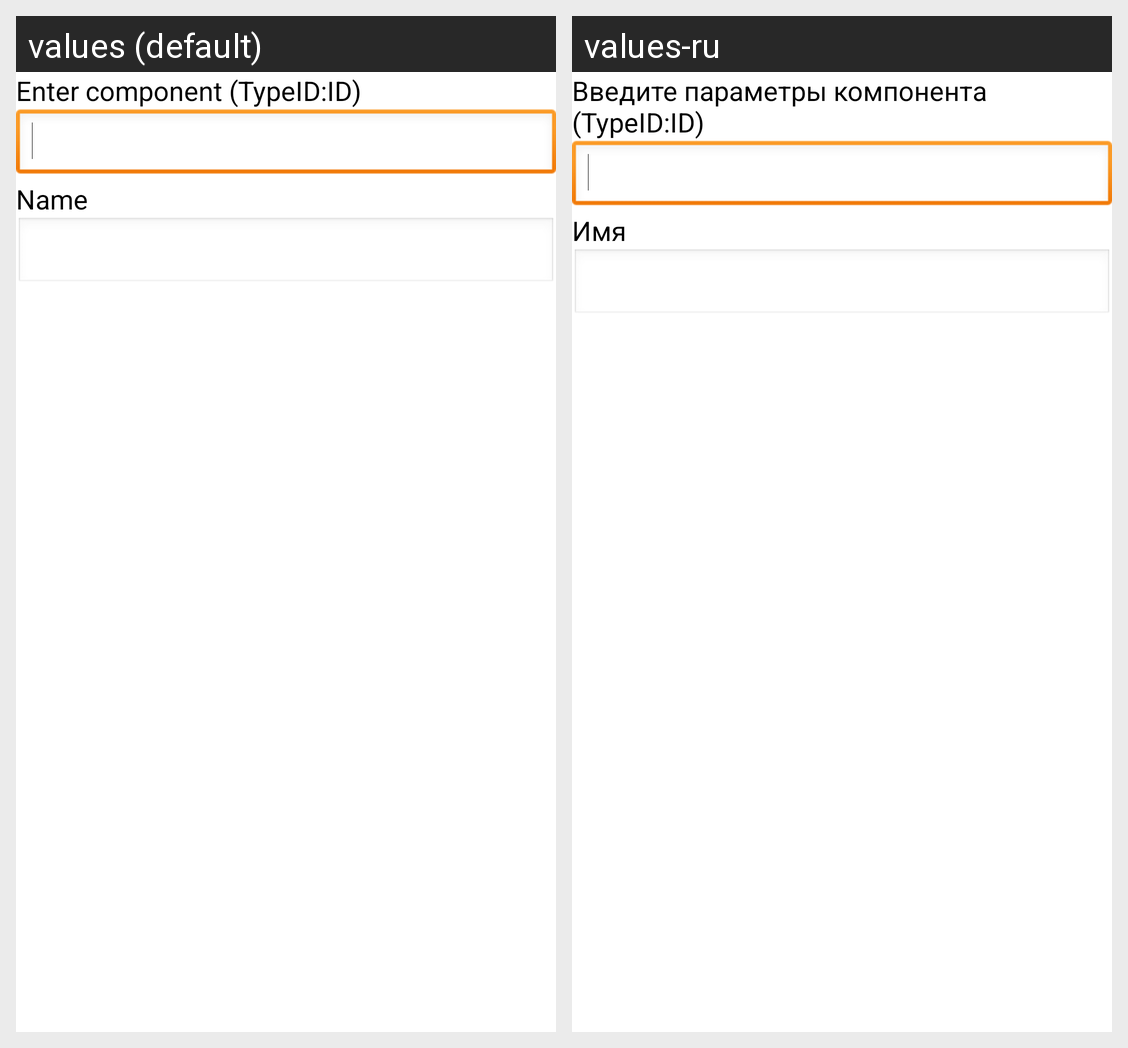

Locale-by-locale string values for the Android screen shown in this grid:
Android screen res/layout/componentprototype_dialog_layout.xml rendered under 2 locales, left to right: values (default), values-ru. Device: Nexus 5 (rendered at 1080×1920; each locale shown at half size, 540×960, under a caption strip naming it); theme Theme.Base.
Strings drawn on this screen, with the default value and each locale's value (text and hints the layout hard-codes, and strings that could not be matched under every locale, appear in the picture but are not listed):

SEnterComponent
  values: Enter component (TypeID:ID)
  values-ru: Введите параметры компонента (TypeID:ID)

SName1
  values: Name
  values-ru: Имя
